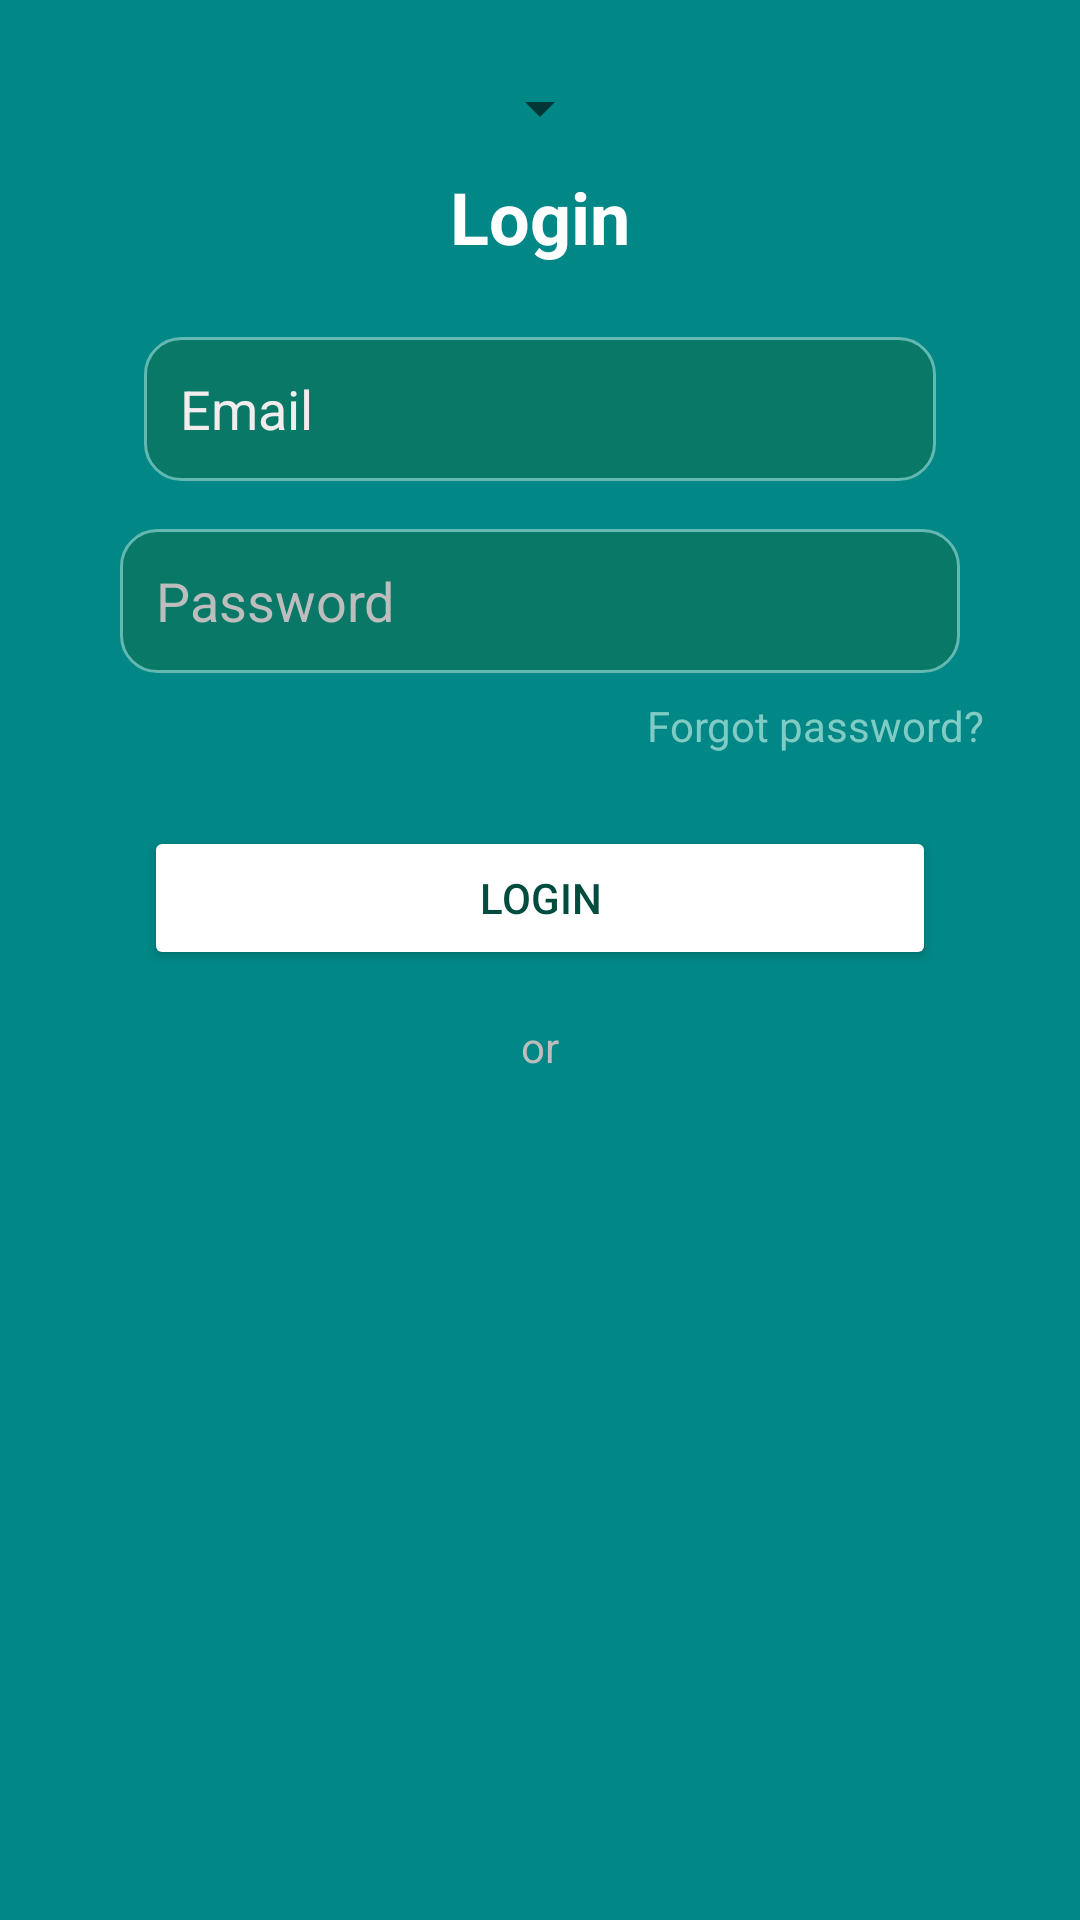

Reconstruct the res/layout file that produces this screen, plus the resources it refers to.
<!-- AndroidManifest.xml: application theme Theme.NewApp -->
<!-- res/layout/activity_login.xml -->
<?xml version="1.0" encoding="utf-8"?>
<androidx.constraintlayout.widget.ConstraintLayout xmlns:android="http://schemas.android.com/apk/res/android"
    xmlns:app="http://schemas.android.com/apk/res-auto"
    xmlns:tools="http://schemas.android.com/tools"
    android:id="@+id/main"
    android:layout_width="match_parent"
    android:layout_height="match_parent"
    android:padding="24dp"
    android:background="@color/teal_700"

    tools:context=".Activities.Login">

    <Spinner
        android:id="@+id/spinnerLanguages"
        android:layout_width="wrap_content"
        android:layout_height="wrap_content"
        app:layout_constraintEnd_toEndOf="parent"

        app:layout_constraintStart_toStartOf="parent"
        app:layout_constraintTop_toTopOf="parent"
        tools:layout_editor_absoluteY="24dp" />



        <TextView
            android:id="@+id/tvLoginTitle"
            android:layout_width="wrap_content"
            android:layout_height="wrap_content"
            android:text="@string/login"
            android:textSize="24sp"
            android:textStyle="bold"
            android:textColor="#FFFFFF"
            app:layout_constraintTop_toTopOf="parent"
            app:layout_constraintStart_toStartOf="parent"
            app:layout_constraintEnd_toEndOf="parent"
            android:layout_marginTop="32dp"/>

        
        <androidx.appcompat.widget.AppCompatEditText
            android:id="@+id/etEmailLogin"
            android:layout_width="0dp"
            android:layout_height="48dp"
            android:hint="@string/emailLogin"
            android:inputType="textEmailAddress"
            android:background="@drawable/input_bg"
            android:padding="12dp"
            android:textColor="#FFF"
            android:textColorHint="#F2ECEC"
            app:layout_constraintTop_toBottomOf="@id/tvLoginTitle"
            app:layout_constraintStart_toStartOf="parent"
            app:layout_constraintEnd_toEndOf="parent"
            android:layout_margin="24dp" />

        
        <androidx.appcompat.widget.AppCompatEditText
            android:id="@+id/etPasswordLogin"
            android:layout_width="0dp"
            android:layout_height="48dp"
            android:hint="@string/passwordLogin"
            android:inputType="textPassword"
            android:background="@drawable/input_bg"

            android:padding="12dp"
            android:textColor="#FFF"
            android:textColorHint="#BDBDBD"
            app:layout_constraintTop_toBottomOf="@id/etEmailLogin"
            app:layout_constraintStart_toStartOf="parent"
            app:layout_constraintEnd_toEndOf="parent"
            android:layout_margin="16dp" />

        
        <androidx.appcompat.widget.AppCompatTextView
            android:id="@+id/tvForgotPassword"
            android:layout_width="wrap_content"
            android:layout_height="wrap_content"
            android:text="@string/forgot_password"
            android:textColor="#80CBC4"
            android:textSize="14sp"
            app:layout_constraintTop_toBottomOf="@id/etPasswordLogin"
            app:layout_constraintEnd_toEndOf="parent"
            android:layout_margin="8dp"/>

        
        <androidx.appcompat.widget.AppCompatButton
            android:id="@+id/btnLogin"
            android:layout_width="0dp"
            android:layout_height="48dp"
            android:text="@string/loginBtn"
            android:textColor="#004D40"
            android:backgroundTint="#FFFFFF"
            app:layout_constraintTop_toBottomOf="@id/tvForgotPassword"
            app:layout_constraintStart_toStartOf="parent"
            app:layout_constraintEnd_toEndOf="parent"
            android:layout_margin="24dp"/>

        
        <androidx.appcompat.widget.AppCompatTextView
            android:id="@+id/tvOr"
            android:layout_width="wrap_content"
            android:layout_height="wrap_content"
            android:text="@string/or"
            android:textColor="#BDBDBD"
            android:textSize="14sp"
            app:layout_constraintTop_toBottomOf="@id/btnLogin"
            app:layout_constraintStart_toStartOf="parent"
            app:layout_constraintEnd_toEndOf="parent"
            android:layout_margin="16dp"/>

        
        <androidx.appcompat.widget.AppCompatButton
            android:id="@+id/btnGoogle"
            android:layout_width="0dp"
            android:layout_height="@dimen/_38sdp"
            android:text="@string/continue_with_google"
            android:drawableEnd="@drawable/baseline_login_24"
            android:background="@drawable/social_button_bg"
            android:textColor="#FFFFFF"
            android:padding="@dimen/_10sdp"
            app:layout_constraintTop_toBottomOf="@id/tvOr"
            app:layout_constraintStart_toStartOf="parent"
            app:layout_constraintEnd_toEndOf="parent"
            android:layout_margin="16dp" />

        
        <com.facebook.login.widget.LoginButton
            android:id="@+id/btnFacebook"
            android:layout_width="0dp"
            android:layout_height="@dimen/_38sdp"
            android:padding="@dimen/_10sdp"
            android:text="@string/continue_with_facebook"
            android:drawableEnd="@drawable/baseline_login_24"
            android:background="@drawable/social_button_bg"
            android:textColor="#FFFFFF"
            app:layout_constraintTop_toBottomOf="@id/btnGoogle"
            app:layout_constraintStart_toStartOf="parent"
            app:layout_constraintEnd_toEndOf="parent"
            android:layout_margin="12dp" />

        
        <androidx.appcompat.widget.AppCompatButton
            android:id="@+id/btnApple"
            android:layout_width="0dp"
            android:layout_height="@dimen/_38sdp"
            android:padding="@dimen/_10sdp"
            android:text="@string/continue_with_apple"
            android:drawableEnd="@drawable/baseline_login_24"
            android:background="@drawable/social_button_bg"
            android:textColor="#FFFFFF"
            app:layout_constraintTop_toBottomOf="@id/btnFacebook"
            app:layout_constraintStart_toStartOf="parent"
            app:layout_constraintEnd_toEndOf="parent"
            android:layout_margin="12dp" />

    </androidx.constraintlayout.widget.ConstraintLayout>
<!-- resources referenced by this layout -->
<resources>
  <color name="teal_700">#FF018786</color>
  <!-- drawable input_bg (drawable) -->
  <?xml version="1.0" encoding="utf-8"?>
  <shape xmlns:android="http://schemas.android.com/apk/res/android"
      android:shape="rectangle">
      <solid android:color="#097866" /> 
      <stroke android:width="1dp" android:color="#63B8B2"/> 
      <corners android:radius="12dp" />
      <padding android:left="12dp" android:right="12dp" />
  </shape>
  <!-- drawable social_button_bg (drawable) -->
  <?xml version="1.0" encoding="utf-8"?>
  <selector xmlns:android="http://schemas.android.com/apk/res/android">
      <item android:state_pressed="true">
          <shape android:shape="rectangle">
              <solid android:color="#289D92" />
              <corners android:radius="12dp" />
          </shape>
      </item>
      <item>
          <shape android:shape="rectangle">
              <solid android:color="#0C6152" />
              <stroke android:width="1dp" android:color="#59A8A1"/>
              <corners android:radius="12dp" />
          </shape>
      </item>
  </selector>
  <string name="continue_with_apple">Continue with Apple</string>
  <string name="continue_with_facebook">Continue with Facebook</string>
  <string name="continue_with_google">Continue with Google</string>
  <string name="emailLogin" translatable="false">Email</string>
  <string name="forgot_password">Forgot password?</string>
  <string name="login">Login</string>
  <string name="loginBtn">Login</string>
  <string name="or">or</string>
  <string name="passwordLogin" translatable="false">Password</string>
  <style name="Theme.NewApp" parent="Theme.MaterialComponents.DayNight.NoActionBar">
          
          <item name="colorPrimary">@color/purple_500</item>
          <item name="colorPrimaryVariant">@color/purple_700</item>
          <item name="colorOnPrimary">@color/white</item>
          
          <item name="colorSecondary">@color/teal_200</item>
          <item name="colorSecondaryVariant">@color/teal_700</item>
          <item name="colorOnSecondary">@color/black</item>
          
          <item name="android:statusBarColor">?attr/colorPrimaryVariant</item>
          
      </style>
  <color name="purple_500">#FF6200EE</color>
  <color name="purple_700">#FF3700B3</color>
  <color name="white">#FFFFFFFF</color>
  <color name="teal_200">#FF03DAC5</color>
  <color name="black">#FF000000</color>
</resources>
